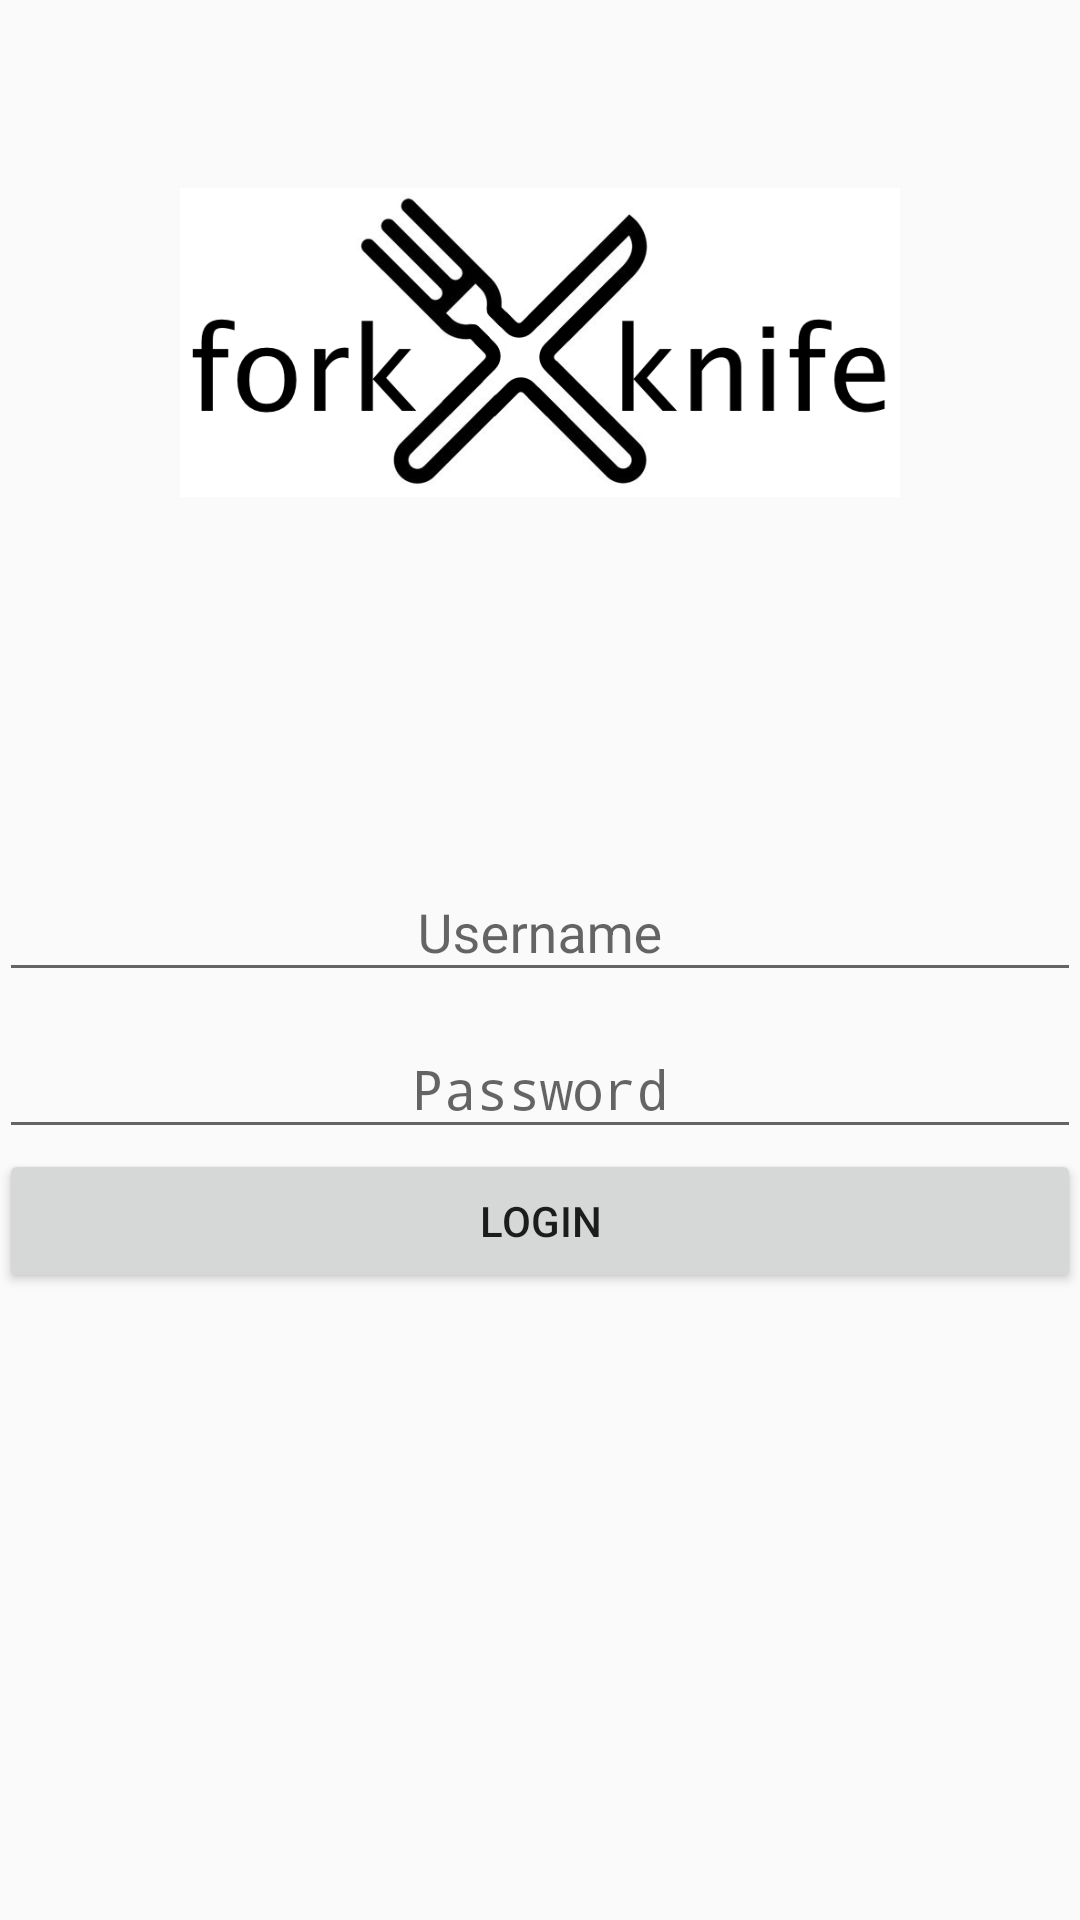

Write the Android layout XML for this screen, with the resource values it uses.
<!-- AndroidManifest.xml: application theme AppTheme -->
<!-- res/layout/activity_login.xml -->
<?xml version="1.0" encoding="utf-8"?>
<LinearLayout xmlns:android="http://schemas.android.com/apk/res/android"
    android:orientation="vertical"
    android:layout_width="match_parent"
    android:layout_height="match_parent"
    android:paddingBottom="@dimen/activity_vertical_margin"
    android:paddingLeft="@dimen/activity_horizontal_margin"
    android:paddingRight="@dimen/activity_horizontal_margin"
    android:paddingTop="@dimen/activity_vertical_margin" >

    <ImageView
        android:layout_weight="0.4"
        android:layout_gravity="center"
        android:layout_width="240dp"
        android:layout_height="0dp"
        android:src="@drawable/app_logo"
        android:paddingBottom="50dp"/>
    <LinearLayout
        android:layout_weight="0.3"
        android:layout_width="match_parent"
        android:layout_height="wrap_content"
        android:orientation="vertical">

        <android.support.design.widget.TextInputLayout
            android:layout_width="match_parent"
            android:layout_height="wrap_content">
            <EditText
                android:id="@+id/editTextUsername"
                android:gravity="center"
                android:layout_width="match_parent"
                android:layout_height="wrap_content"
                android:hint="Username" />
        </android.support.design.widget.TextInputLayout>

        <android.support.design.widget.TextInputLayout
            android:layout_width="match_parent"
            android:layout_height="wrap_content">
            <EditText
                android:id="@+id/editTextPassword"
                android:gravity="center"
                android:layout_width="match_parent"
                android:layout_height="wrap_content"
                android:hint="Password"
                android:inputType="textPassword"/>
        </android.support.design.widget.TextInputLayout>

        <Button
            android:layout_gravity="center"
            android:id="@+id/buttonLogin"
            android:layout_width="match_parent"
            android:layout_height="wrap_content"
            android:text="Login"/>
    </LinearLayout>


</LinearLayout>
<!-- resources referenced by this layout -->
<resources>
  <!-- drawable app_logo: png bitmap (drawable, 67025 bytes) -->
  <style name="AppTheme" parent="Theme.AppCompat.Light.DarkActionBar">
          
          <item name="colorPrimary">@color/colorPrimary</item>
          <item name="colorPrimaryDark">@color/colorPrimaryDark</item>
          <item name="colorAccent">@color/colorAccent</item>
      </style>
  <!-- not gathered from this repository: default colours our renderer supplied (Android Studio template values) -->
  <color name="colorPrimary">#FF6200EE</color>
  <color name="colorPrimaryDark">#FF3700B3</color>
  <color name="colorAccent">#FF03DAC5</color>
</resources>
